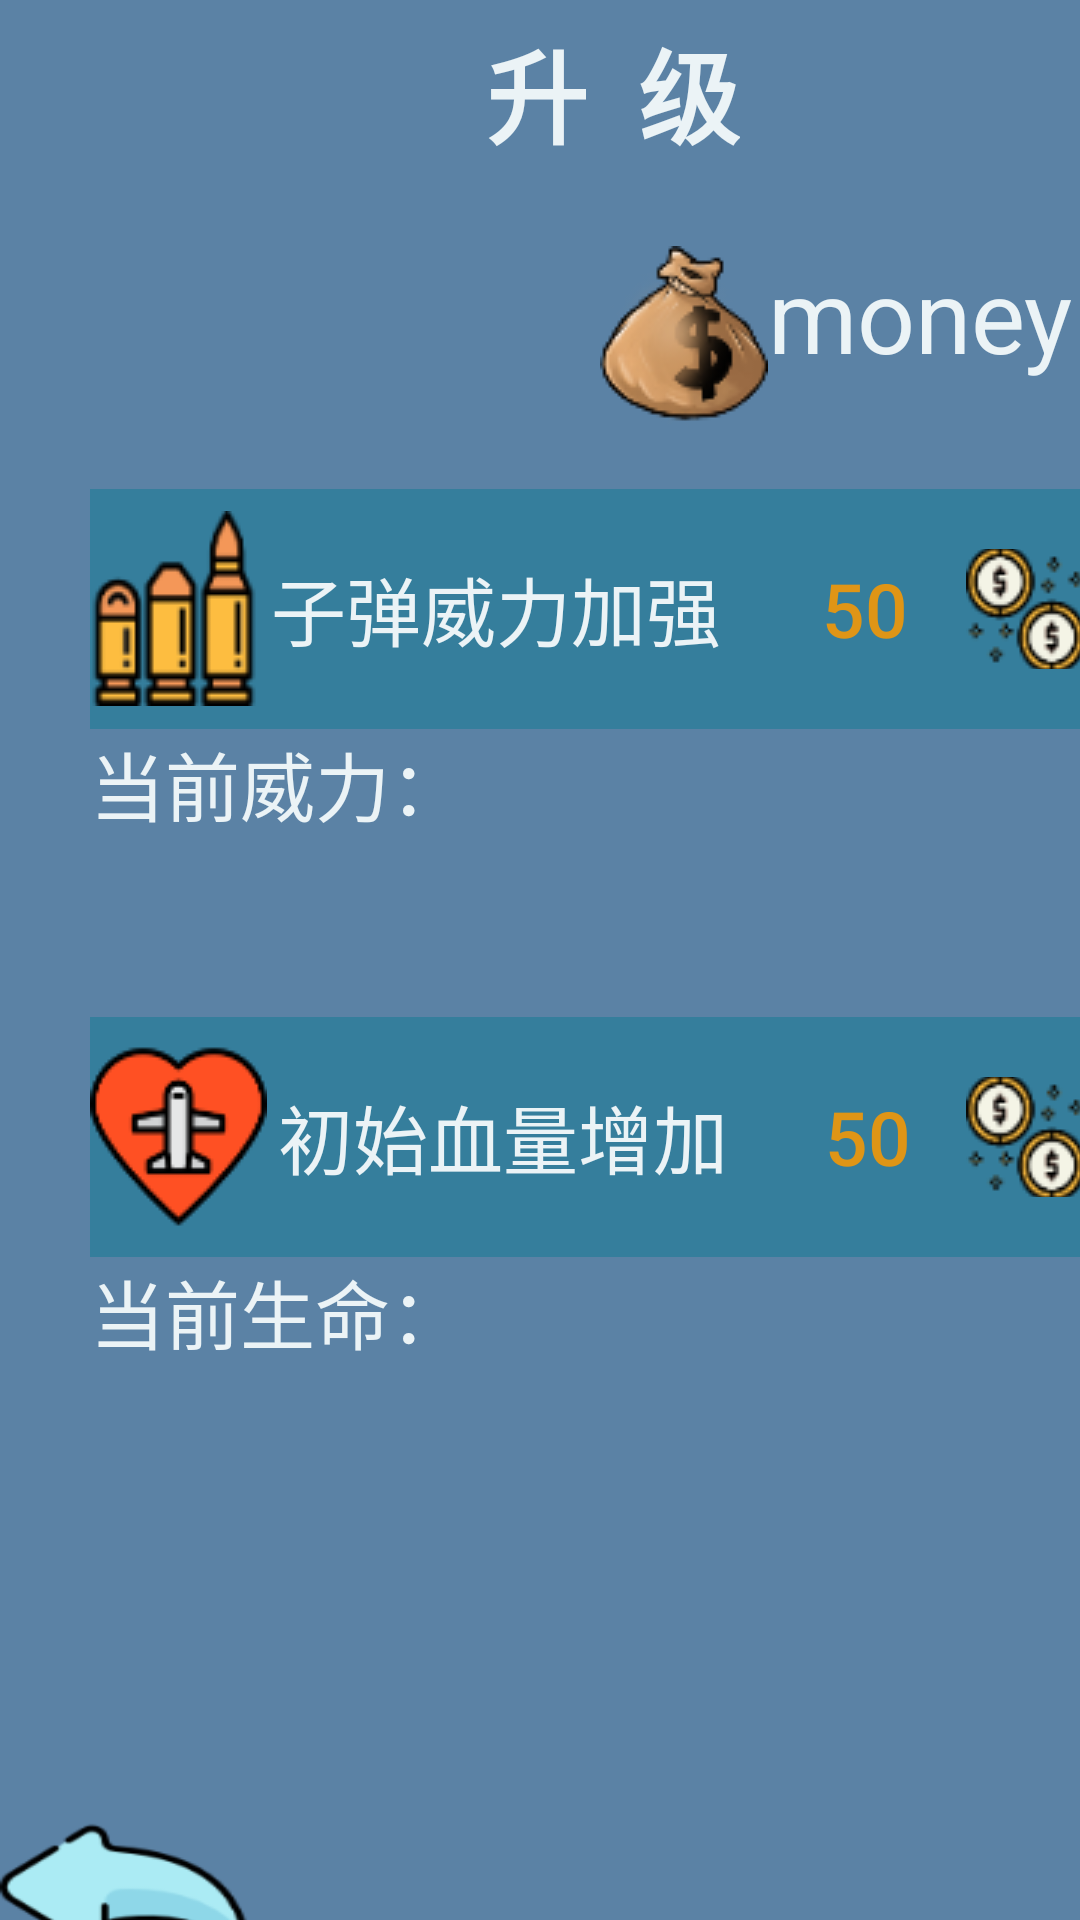

Write the Android layout XML for this screen, with the resource values it uses.
<!-- AndroidManifest.xml: application theme Theme.AndroidAircraft -->
<!-- res/layout/upgrade.xml -->
<?xml version="1.0" encoding="utf-8"?>
<androidx.constraintlayout.widget.ConstraintLayout xmlns:android="http://schemas.android.com/apk/res/android"
    xmlns:tools="http://schemas.android.com/tools"
    android:layout_width="match_parent"
    android:layout_height="match_parent"
    android:background="#5B82A5">

    <LinearLayout
        android:layout_width="409dp"
        android:layout_height="729dp"
        android:orientation="vertical"
        tools:layout_editor_absoluteX="1dp"
        tools:layout_editor_absoluteY="1dp">

        <RelativeLayout
            android:layout_width="match_parent"
            android:layout_height="62dp">

            <TextView
                android:id="@+id/textupgrade"
                android:layout_width="wrap_content"
                android:layout_height="match_parent"
                android:layout_centerHorizontal="true"
                android:gravity="center"
                android:text="升  级"
                android:textColor="#EBF3F6"
                android:textSize="34sp"
                android:textStyle="bold" />

        </RelativeLayout>

        <TextView
            android:id="@+id/money"
            android:layout_width="199dp"
            android:layout_height="wrap_content"
            android:layout_marginLeft="200dp"
            android:layout_marginTop="20dp"
            android:drawableLeft="@drawable/money_bag"
            android:text="money"
            android:textColor="#EBF3F6"
            android:textSize="34sp" />

        <LinearLayout
            android:layout_width="342dp"
            android:layout_height="80dp"
            android:layout_marginLeft="30dp"
            android:layout_marginTop="20dp"
            android:background="#951B7B97"
            android:orientation="horizontal">

            <TextView
                android:id="@+id/text_bullet"
                android:layout_width="239dp"
                android:layout_height="match_parent"
                android:layout_weight="1"
                android:drawableLeft="@drawable/bullet"
                android:gravity="center"
                android:text="子弹威力加强"
                android:textColor="#EBF3F6"
                android:textSize="25sp" />

            <Button
                android:id="@+id/up_for_bullet"
                android:layout_width="131dp"
                android:layout_height="match_parent"
                android:layout_marginLeft="10dp"
                android:layout_marginTop="20dp"
                android:layout_marginRight="10dp"
                android:layout_marginBottom="20dp"
                android:layout_weight="1"
                android:background="@drawable/btn_an_click"
                android:drawableRight="@drawable/upgrade"
                android:text="50"
                android:textColor="#DF9516"
                android:textSize="25sp" />
        </LinearLayout>

        <TextView
            android:id="@+id/text_power"
            android:layout_width="342dp"
            android:layout_height="56dp"
            android:layout_marginLeft="30dp"
            android:text="当前威力："
            android:textColor="#EBF3F6"
            android:textSize="25sp" />

        <LinearLayout
            android:layout_width="342dp"
            android:layout_height="80dp"
            android:layout_marginLeft="30dp"
            android:layout_marginTop="40dp"
            android:background="#951B7B97"
            android:orientation="horizontal">

            <TextView
                android:id="@+id/textView9"
                android:layout_width="242dp"
                android:layout_height="match_parent"
                android:layout_weight="1"
                android:drawableLeft="@drawable/hp"
                android:gravity="center"
                android:text="初始血量增加"
                android:textColor="#EBF3F6"
                android:textSize="25sp" />

            <Button
                android:id="@+id/up_for_hp"
                android:layout_width="131dp"
                android:layout_height="match_parent"
                android:layout_marginLeft="10dp"
                android:layout_marginTop="20dp"
                android:layout_marginRight="10dp"
                android:layout_marginBottom="20dp"
                android:layout_weight="1"
                android:background="@drawable/btn_an_click"
                android:drawableRight="@drawable/upgrade"
                android:text="50"
                android:textColor="#DF9516"
                android:textSize="25sp" />
        </LinearLayout>

        <TextView
            android:id="@+id/text_hp"
            android:layout_width="342dp"
            android:layout_height="56dp"
            android:layout_marginLeft="30dp"
            android:text="当前生命："
            android:textColor="#EBF3F6"
            android:textSize="25sp" />

        <Button
            android:id="@+id/btn_return"
            android:layout_width="83dp"
            android:layout_height="68dp"
            android:layout_marginTop="120dp"
            android:background="@drawable/return_btn" />

    </LinearLayout>
</androidx.constraintlayout.widget.ConstraintLayout>
<!-- resources referenced by this layout -->
<resources>
  <!-- drawable bullet: png bitmap (drawable-v24, 3249 bytes) -->
  <!-- drawable hp: png bitmap (drawable-v24, 2898 bytes) -->
  <!-- drawable money_bag: png bitmap (drawable-v24, 6136 bytes) -->
  <!-- drawable return_btn: png bitmap (drawable-v24, 4479 bytes) -->
  <!-- drawable upgrade: png bitmap (drawable-v24, 3580 bytes) -->
  <style name="Theme.AndroidAircraft" parent="Theme.MaterialComponents.DayNight.NoActionBar.Bridge">
          
          <item name="colorPrimary">@color/purple_500</item>
          <item name="colorPrimaryVariant">@color/purple_700</item>
          <item name="colorOnPrimary">@color/white</item>
          
          <item name="colorSecondary">@color/teal_200</item>
          <item name="colorSecondaryVariant">@color/teal_700</item>
          <item name="colorOnSecondary">@color/black</item>
          
          <item name="android:statusBarColor" tools:targetApi="l">?attr/colorPrimaryVariant</item>
          
      </style>
  <!-- not gathered from this repository: default colours our renderer supplied (Android Studio template values) -->
  <color name="purple_500">#FF6200EE</color>
  <color name="purple_700">#FF3700B3</color>
  <color name="teal_200">#FF03DAC5</color>
  <color name="teal_700">#FF018786</color>
  <color name="black">#FF000000</color>
  <color name="white">#FFFFFFFF</color>
</resources>
